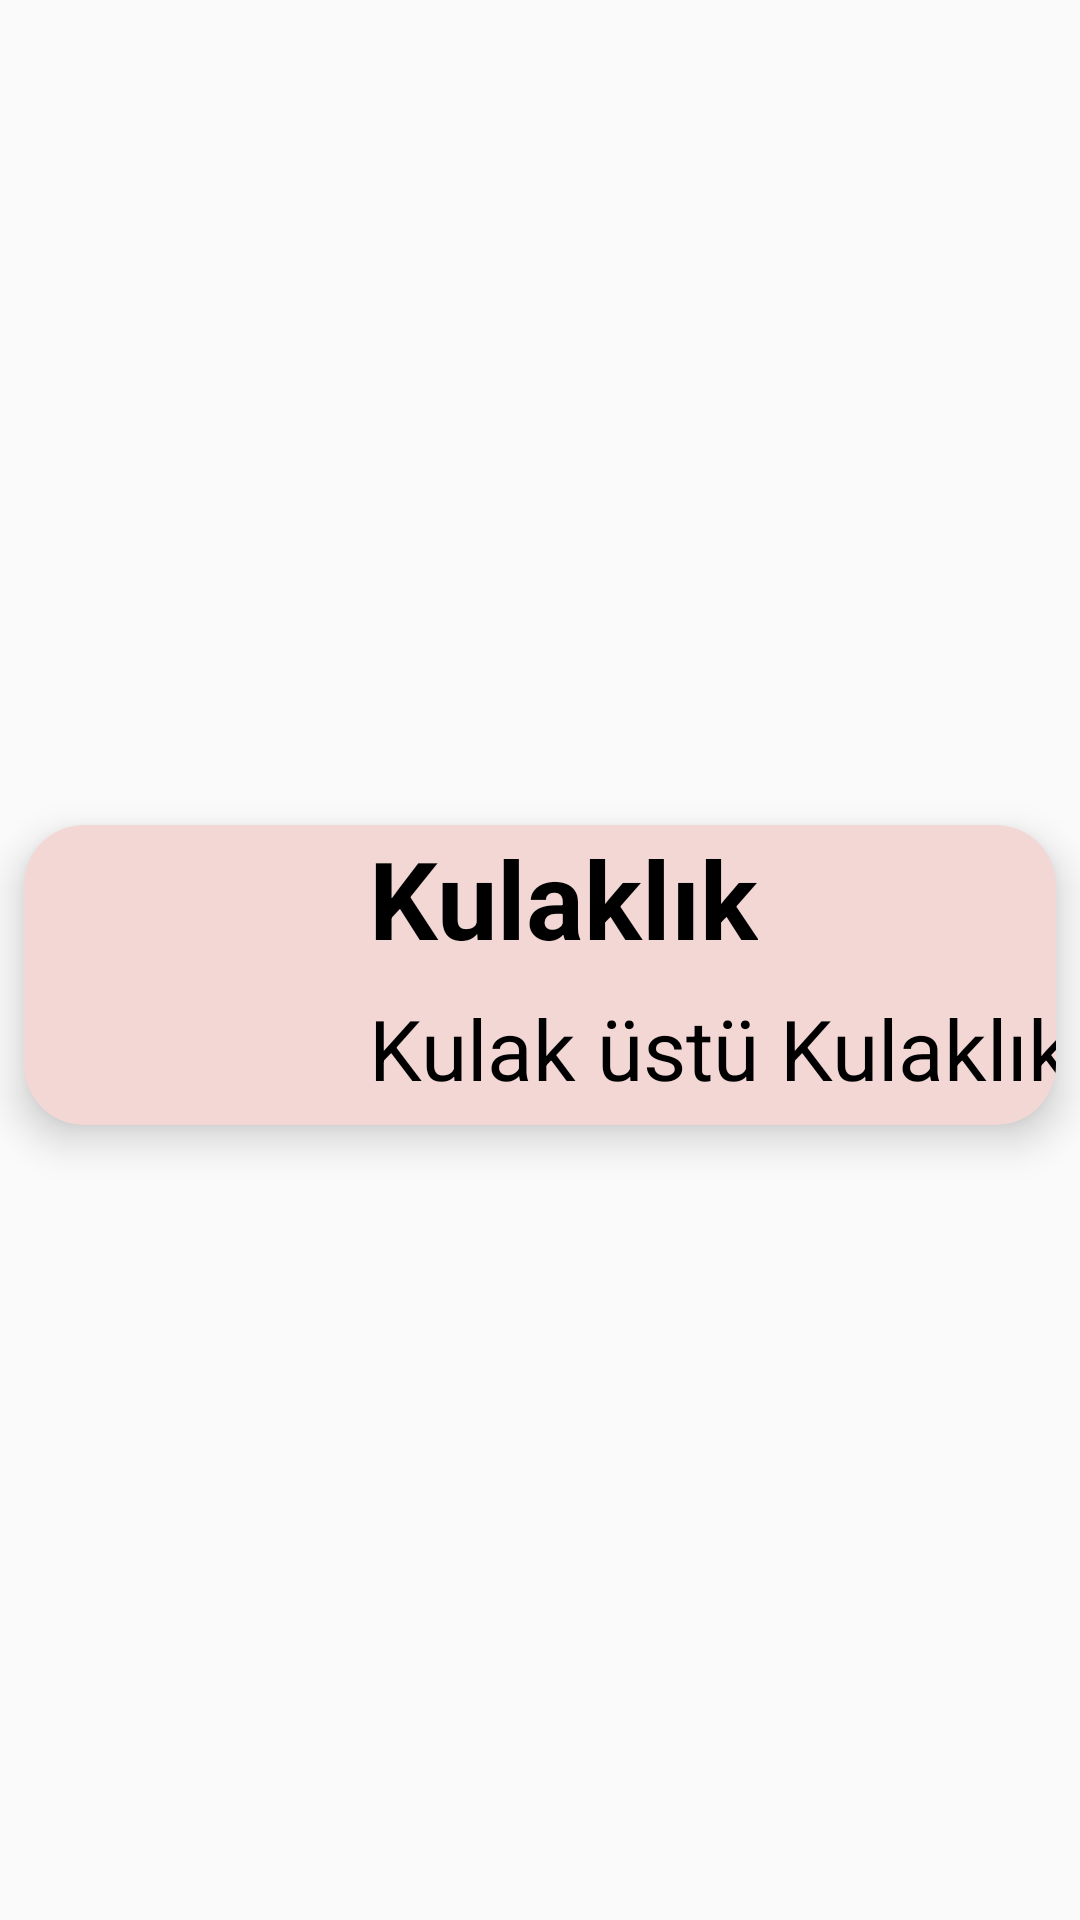

Reconstruct the res/layout file that produces this screen, plus the resources it refers to.
<!-- AndroidManifest.xml: application theme Theme.AppCompat.Light -->
<!-- res/layout/recycler_view_row.xml -->
<?xml version="1.0" encoding="utf-8"?>
<androidx.constraintlayout.widget.ConstraintLayout xmlns:android="http://schemas.android.com/apk/res/android"
    xmlns:app="http://schemas.android.com/apk/res-auto"
    android:layout_width="match_parent"
    android:layout_height="wrap_content">

    <androidx.cardview.widget.CardView
        android:layout_width="match_parent"
        android:layout_height="wrap_content"
        android:layout_marginTop="15dp"
        android:layout_marginBottom="5dp"
        android:layout_marginStart="8dp"
        android:layout_marginEnd="8dp"
        app:cardCornerRadius="20dp"
        app:cardElevation="8dp"
        app:cardBackgroundColor="@color/my_color"
        app:layout_constraintBottom_toBottomOf="parent"
        app:layout_constraintEnd_toEndOf="parent"
        app:layout_constraintStart_toStartOf="parent"
        app:layout_constraintTop_toTopOf="parent" >

        <androidx.constraintlayout.widget.ConstraintLayout
            android:layout_width="match_parent"
            android:layout_height="match_parent">
            <ImageView
                android:id="@+id/imageView"
                android:layout_width="100dp"
                android:layout_height="100dp"
                android:padding="5dp"
                app:layout_constraintBottom_toBottomOf="parent"
                app:layout_constraintStart_toStartOf="parent"
                app:layout_constraintTop_toTopOf="parent"
                app:srcCompat="@drawable/baseline_set_meal_24"/>
            <TextView
                android:id="@+id/textView"
                android:layout_width="wrap_content"
                android:layout_height="wrap_content"
                android:layout_marginStart="15dp"
                android:textSize="36sp"
                android:textStyle="bold"
                android:textColor="@color/black"
                app:layout_constraintStart_toEndOf="@id/imageView"
                app:layout_constraintTop_toTopOf="parent"
                android:text="@string/items_name" />

            <TextView
                android:id="@+id/textView2"
                android:layout_width="wrap_content"
                android:layout_height="wrap_content"
                android:layout_marginStart="15dp"
                android:textSize="28sp"
                android:textColor="@color/black"
                app:layout_constraintBottom_toBottomOf="parent"
                app:layout_constraintStart_toEndOf="@id/imageView"
                app:layout_constraintTop_toBottomOf="@id/textView"
                android:text="@string/items_description"  />


        </androidx.constraintlayout.widget.ConstraintLayout>

    </androidx.cardview.widget.CardView>
</androidx.constraintlayout.widget.ConstraintLayout>
<!-- resources referenced by this layout -->
<resources>
  <color name="black">#FF000000</color>
  <color name="my_color">#F2D7D5</color>
  <string name="items_description">Kulak üstü Kulaklık</string>
  <string name="items_name">Kulaklık</string>
</resources>
